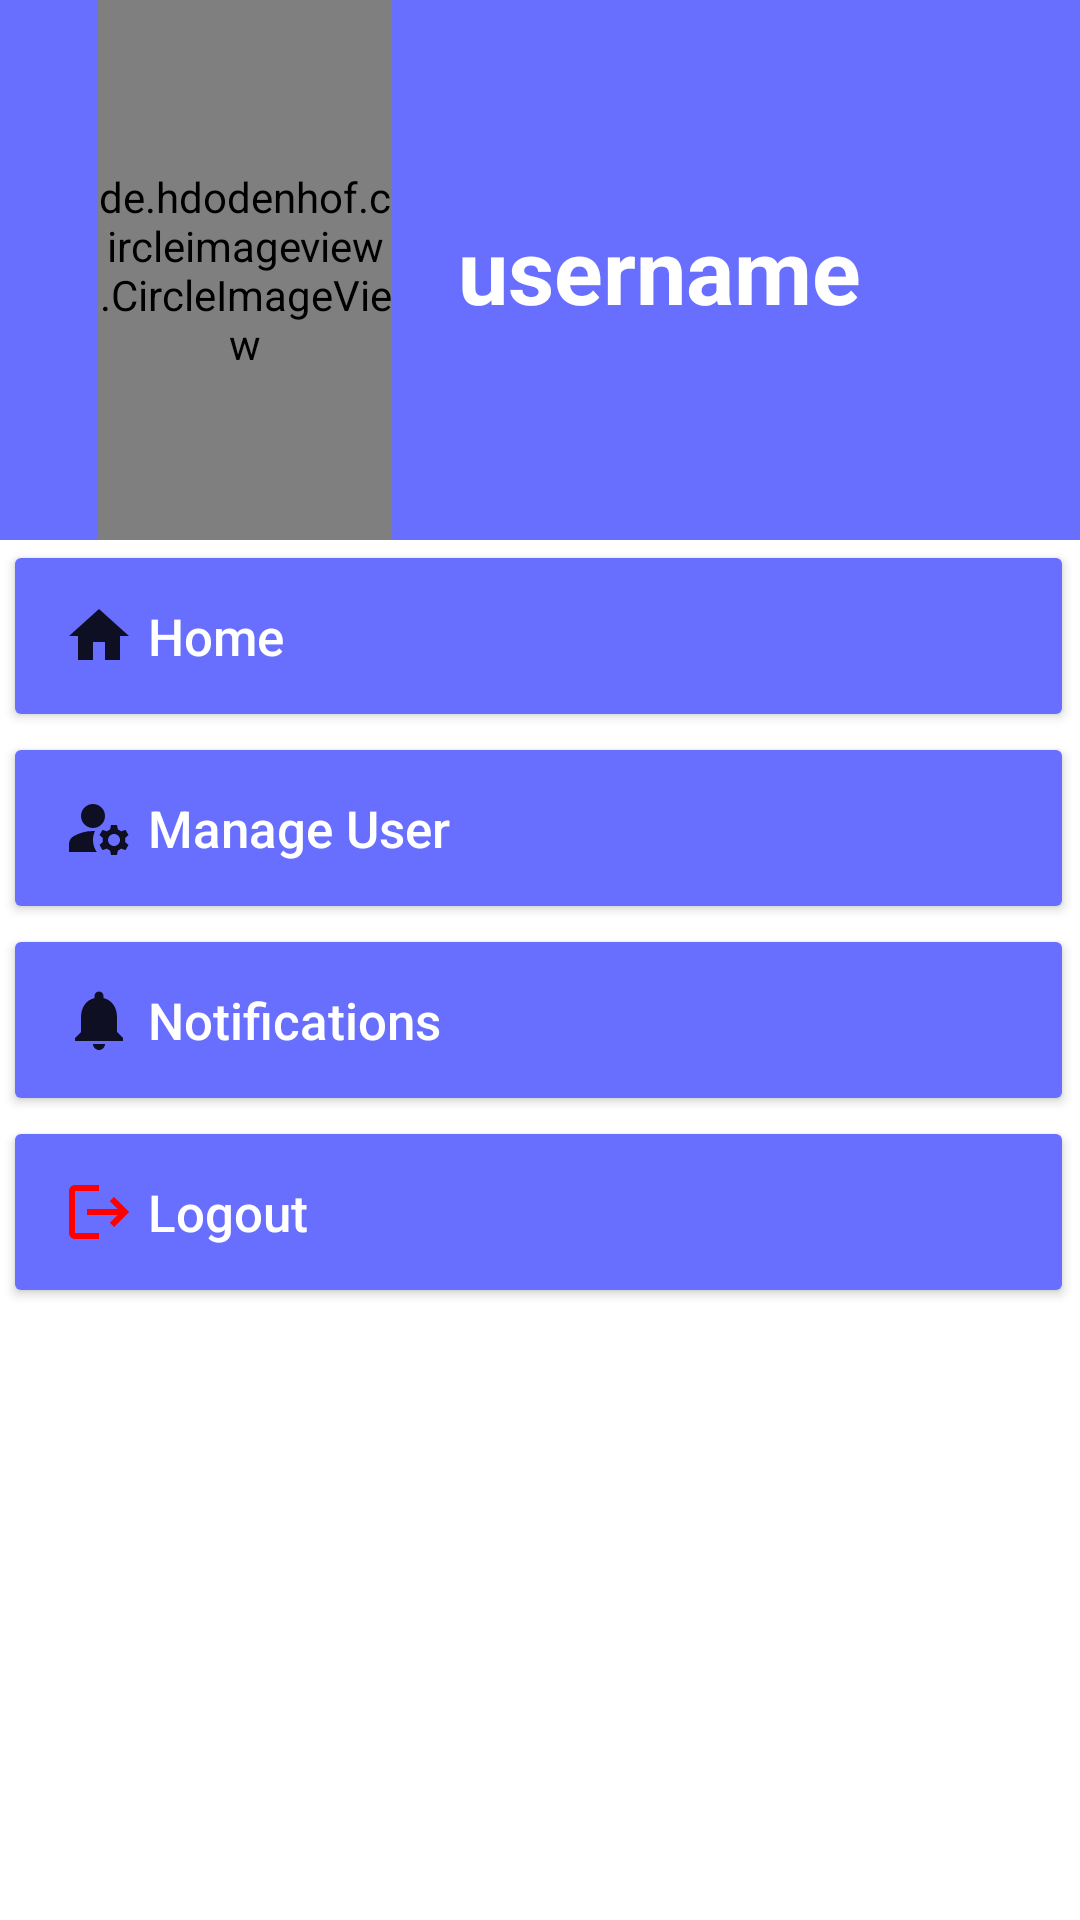

This screen was rendered from an Android layout file. Write that file and the resources it references.
<!-- AndroidManifest.xml: application theme Theme.Smart_Home_Apps -->
<!-- res/layout/nav_drawer.xml -->
<?xml version="1.0" encoding="utf-8"?>
<LinearLayout
    xmlns:android="http://schemas.android.com/apk/res/android"
    android:layout_width="match_parent"
    android:layout_height="match_parent"
    android:background="@color/white"
    android:orientation="vertical">

    <LinearLayout
        android:layout_width="match_parent"
        android:layout_height="180dp"
        android:background="@color/blue_6"
        android:orientation="horizontal">

        <LinearLayout
            android:layout_width="0dp"
            android:layout_height="match_parent"
            android:layout_weight="1">

        </LinearLayout>
        <LinearLayout
            android:layout_width="0dp"
            android:layout_height="match_parent"
            android:layout_weight="3">

            <de.hdodenhof.circleimageview.CircleImageView
                android:layout_width="match_parent"
                android:layout_height="match_parent"
                android:src="@drawable/icons"/>

        </LinearLayout>

        <LinearLayout
            android:layout_width="0dp"
            android:layout_height="match_parent"
            android:layout_weight="6">

            <TextView
                android:layout_width="match_parent"
                android:layout_height="match_parent"
                android:id="@+id/nav_username"
                android:text="   username"
                android:textColor="@color/white"
                android:textSize="30dp"
                android:textStyle="bold"
                android:gravity="center_vertical"/>


        </LinearLayout>
        <LinearLayout
        android:layout_width="0dp"
        android:layout_height="match_parent"
        android:layout_weight="1">

        </LinearLayout>
    </LinearLayout>
    
    <LinearLayout
        android:layout_width="match_parent"
        android:layout_height="wrap_content"
        android:orientation="horizontal"
        android:gravity="center_vertical">

        <Button
            android:layout_width="0dp"
            android:layout_height="wrap_content"
            android:layout_weight="1"
            android:text=" Home"
            android:id="@+id/NavButtonHome"
            android:textAllCaps="false"
            android:textSize="17sp"
            android:layout_marginStart="1dp"
            android:padding="20dp"
            android:backgroundTint="@color/blue_6"
            android:drawableLeft="@drawable/nav_home_24"
            android:textColor="@color/white"
            android:gravity="start|center_vertical"/>

        <ImageView
            android:layout_width="wrap_content"
            android:layout_height="wrap_content"
            android:layout_marginEnd="2dp"/>

    </LinearLayout>

    <LinearLayout
        android:layout_width="match_parent"
        android:layout_height="wrap_content"
        android:orientation="horizontal"
        android:gravity="center_vertical">

        <Button
            android:layout_width="0dp"
            android:layout_height="wrap_content"
            android:layout_weight="1"
            android:text=" Manage User"
            android:id="@+id/NavButtonManageUser"
            android:textAllCaps="false"
            android:textSize="17sp"
            android:layout_marginStart="1dp"
            android:padding="20dp"
            android:backgroundTint="@color/blue_6"
            android:drawableLeft="@drawable/nav_manageuser_24"
            android:textColor="@color/white"
            android:gravity="start|center_vertical"/>

        <ImageView
            android:layout_width="wrap_content"
            android:layout_height="wrap_content"
            android:layout_marginEnd="2dp"/>


    </LinearLayout>

    <LinearLayout
        android:layout_width="match_parent"
        android:layout_height="wrap_content"
        android:orientation="horizontal"
        android:gravity="center_vertical">

        <Button
            android:layout_width="0dp"
            android:layout_height="wrap_content"
            android:layout_weight="1"
            android:text=" Notifications"
            android:id="@+id/NavButtonSettings"
            android:textAllCaps="false"
            android:textSize="17sp"
            android:padding="20dp"
            android:layout_marginStart="1dp"
            android:backgroundTint="@color/blue_6"
            android:drawableLeft="@drawable/notification_icon_24"
            android:textColor="@color/white"
            android:gravity="start|center_vertical"/>

        <ImageView
            android:layout_width="wrap_content"
            android:layout_height="wrap_content"
            android:layout_marginEnd="2dp"/>

    </LinearLayout>

    <LinearLayout
        android:layout_width="match_parent"
        android:layout_height="wrap_content"
        android:orientation="horizontal"
        android:gravity="center_vertical">

        <Button
            android:layout_width="0dp"
            android:layout_height="wrap_content"
            android:layout_weight="1"
            android:text=" Logout"
            android:id="@+id/NavButtonLogout"
            android:textAllCaps="false"
            android:textSize="17sp"
            android:padding="20dp"
            android:layout_marginStart="1dp"
            android:backgroundTint="@color/blue_6"
            android:drawableLeft="@drawable/nav_log_out"
            android:textColor="@color/white"
            android:gravity="start|center_vertical"/>

        <ImageView
            android:layout_width="wrap_content"
            android:layout_height="wrap_content"
            android:layout_marginEnd="2dp"/>

    </LinearLayout>
    

</LinearLayout>
<!-- resources referenced by this layout -->
<resources>
  <color name="blue_6">#FF686EFD</color>
  <color name="white">#FFFFFFFF</color>
  <!-- drawable nav_home_24 (drawable) -->
  <vector android:height="24dp" android:tint="@color/old_blue"
      android:viewportHeight="24" android:viewportWidth="24"
      android:width="24dp" xmlns:android="http://schemas.android.com/apk/res/android">
      <path android:fillColor="@android:color/white" android:pathData="M10,20v-6h4v6h5v-8h3L12,3 2,12h3v8z"/>
  </vector>
  <!-- drawable nav_log_out (drawable) -->
  <vector android:autoMirrored="true" android:height="24dp"
      android:tint="@color/Red" android:viewportHeight="24"
      android:viewportWidth="24" android:width="24dp" xmlns:android="http://schemas.android.com/apk/res/android">
      <path android:fillColor="@android:color/white" android:pathData="M17,7l-1.41,1.41L18.17,11H8v2h10.17l-2.58,2.58L17,17l5,-5zM4,5h8V3H4c-1.1,0 -2,0.9 -2,2v14c0,1.1 0.9,2 2,2h8v-2H4V5z"/>
  </vector>
  <!-- drawable nav_manageuser_24 (drawable) -->
  <vector android:height="24dp" android:tint="@color/old_blue"
      android:viewportHeight="24" android:viewportWidth="24"
      android:width="24dp" xmlns:android="http://schemas.android.com/apk/res/android">
      <path android:fillColor="@android:color/white" android:pathData="M10,8m-4,0a4,4 0,1 1,8 0a4,4 0,1 1,-8 0"/>
      <path android:fillColor="@android:color/white" android:pathData="M10.67,13.02C10.45,13.01 10.23,13 10,13c-2.42,0 -4.68,0.67 -6.61,1.82C2.51,15.34 2,16.32 2,17.35V20h9.26C10.47,18.87 10,17.49 10,16C10,14.93 10.25,13.93 10.67,13.02z"/>
      <path android:fillColor="@android:color/white" android:pathData="M20.75,16c0,-0.22 -0.03,-0.42 -0.06,-0.63l1.14,-1.01l-1,-1.73l-1.45,0.49c-0.32,-0.27 -0.68,-0.48 -1.08,-0.63L18,11h-2l-0.3,1.49c-0.4,0.15 -0.76,0.36 -1.08,0.63l-1.45,-0.49l-1,1.73l1.14,1.01c-0.03,0.21 -0.06,0.41 -0.06,0.63s0.03,0.42 0.06,0.63l-1.14,1.01l1,1.73l1.45,-0.49c0.32,0.27 0.68,0.48 1.08,0.63L16,21h2l0.3,-1.49c0.4,-0.15 0.76,-0.36 1.08,-0.63l1.45,0.49l1,-1.73l-1.14,-1.01C20.72,16.42 20.75,16.22 20.75,16zM17,18c-1.1,0 -2,-0.9 -2,-2s0.9,-2 2,-2s2,0.9 2,2S18.1,18 17,18z"/>
  </vector>
  <!-- drawable notification_icon_24 (drawable) -->
  <vector android:height="24dp" android:tint="@color/old_blue"
      android:viewportHeight="24" android:viewportWidth="24"
      android:width="24dp" xmlns:android="http://schemas.android.com/apk/res/android">
      <path android:fillColor="@android:color/white" android:pathData="M12,22c1.1,0 2,-0.9 2,-2h-4c0,1.1 0.89,2 2,2zM18,16v-5c0,-3.07 -1.64,-5.64 -4.5,-6.32L13.5,4c0,-0.83 -0.67,-1.5 -1.5,-1.5s-1.5,0.67 -1.5,1.5v0.68C7.63,5.36 6,7.92 6,11v5l-2,2v1h16v-1l-2,-2z"/>
  </vector>
  <style name="Theme.Smart_Home_Apps" parent="Base.Theme.Smart_Home_Apps" />
  <color name="old_blue">#FF0E0F23</color>
  <color name="Red">#FF0000</color>
  <style name="Base.Theme.Smart_Home_Apps" parent="Theme.MaterialComponents.DayNight.NoActionBar">
          
          
      </style>
</resources>
